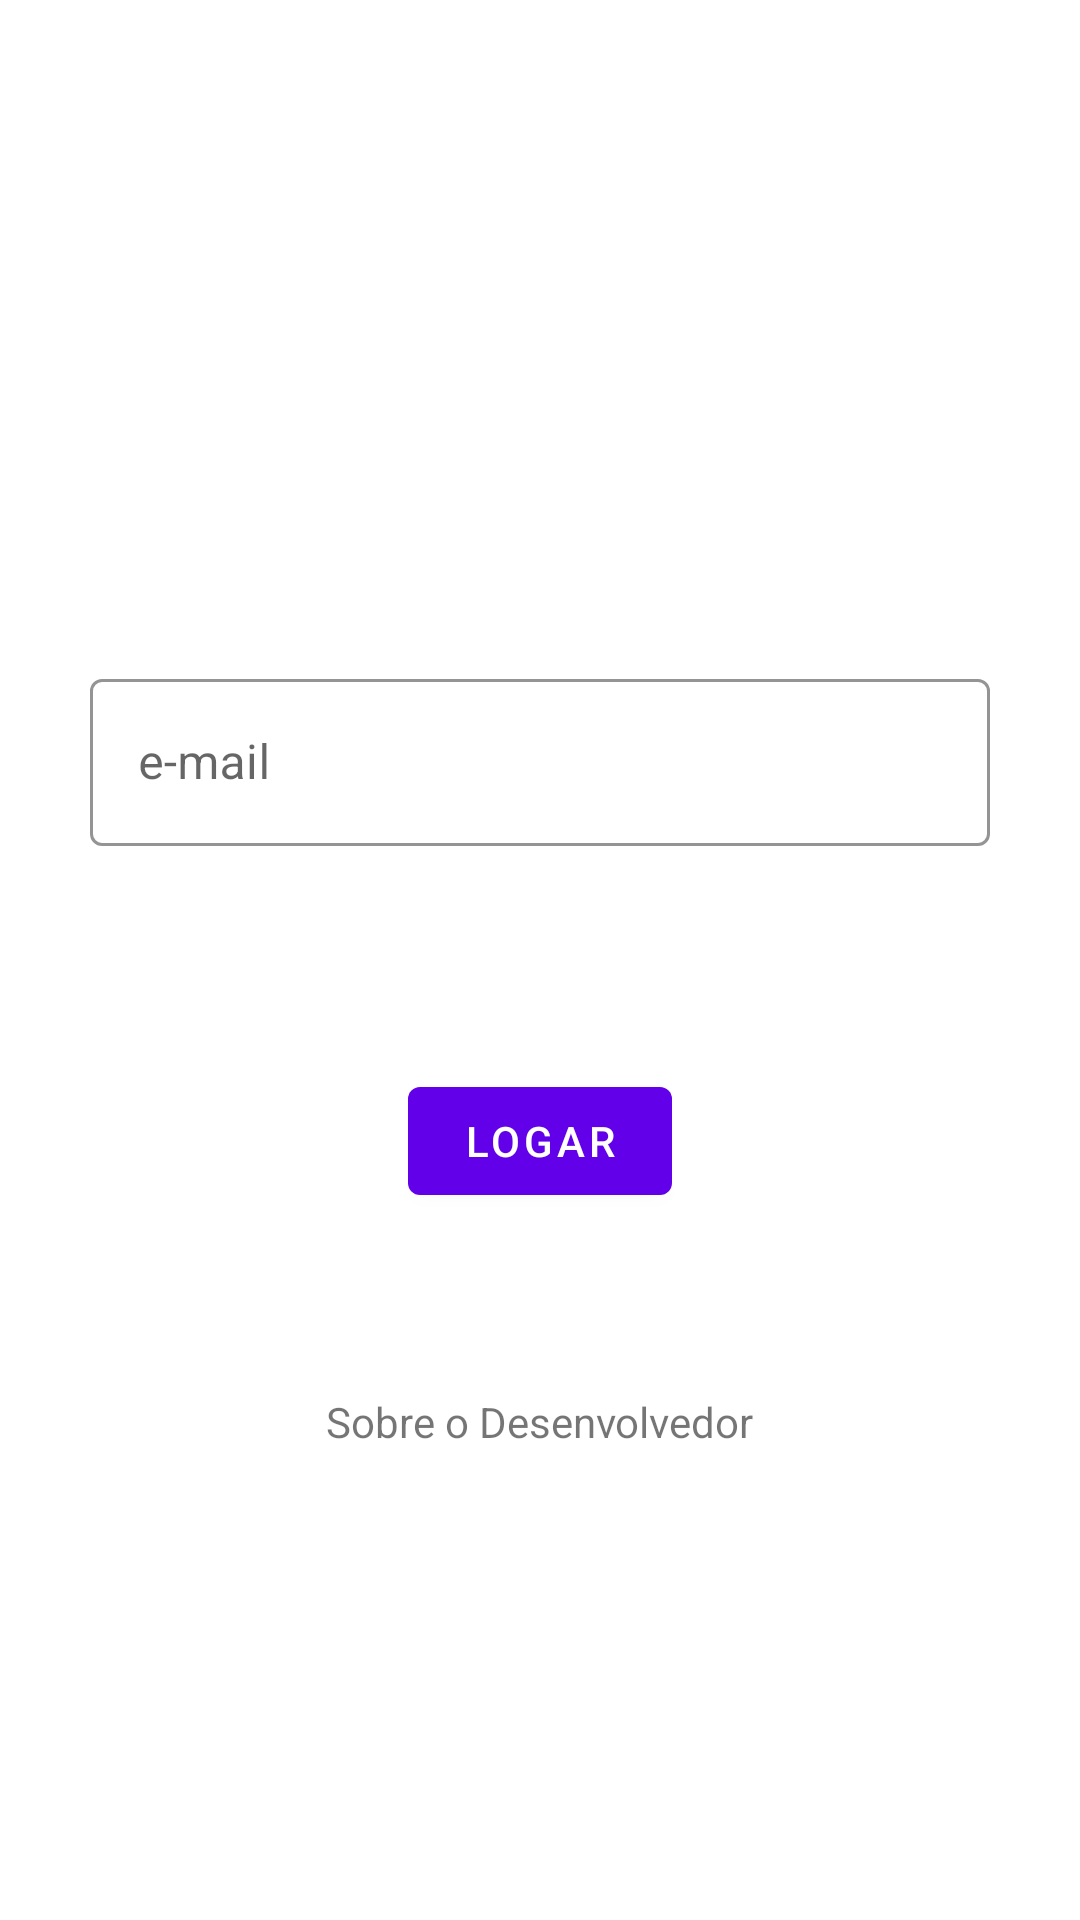

Android layout source for this screen:
<!-- AndroidManifest.xml: application theme AppTheme -->
<!-- res/layout/login_fragment.xml -->
<?xml version="1.0" encoding="utf-8"?>
<androidx.constraintlayout.widget.ConstraintLayout
        xmlns:android="http://schemas.android.com/apk/res/android"
        xmlns:app="http://schemas.android.com/apk/res-auto"
        xmlns:tools="http://schemas.android.com/tools"
        android:id="@+id/login"
        android:layout_width="match_parent"
        android:layout_height="match_parent"
        tools:context=".ui.login.LoginFragment">

    <ImageView
            android:id="@+id/im_logo"
            android:src="@drawable/idwall_logo"
            android:layout_width="match_parent"
            android:layout_height="@dimen/height_logo"
            app:layout_constraintTop_toTopOf="parent"
            app:layout_constraintLeft_toLeftOf="parent"
            app:layout_constraintRight_toRightOf="parent"/>

    <com.google.android.material.textfield.TextInputLayout
            android:id="@+id/input_email"
            android:layout_width="300dp"
            android:layout_height="wrap_content"
            style="@style/PrimaryTextInputLayout"
            app:errorEnabled="true"
            app:layout_constraintLeft_toLeftOf="parent"
            app:layout_constraintTop_toBottomOf="@id/im_logo"
            app:layout_constraintRight_toRightOf="parent"
            android:layout_marginTop="20dp">

        <com.google.android.material.textfield.TextInputEditText
                android:id="@+id/edit_email"
                android:layout_width="300dp"
                android:layout_height="wrap_content"
                android:hint="e-mail"/>

    </com.google.android.material.textfield.TextInputLayout>

    <com.google.android.material.button.MaterialButton
            android:id="@+id/btn_login"
            android:layout_width="wrap_content"
            android:layout_height="wrap_content"
            android:layout_marginTop="50dp"
            android:text="logar"
            app:layout_constraintLeft_toLeftOf="parent"
            app:layout_constraintRight_toRightOf="parent"
            app:layout_constraintTop_toBottomOf="@id/input_email"/>

    <TextView
            android:id="@+id/tv_about_dev"
            android:layout_width="wrap_content"
            android:layout_height="wrap_content"
            android:text="Sobre o Desenvolvedor"
            android:layout_marginTop="60dp"
            app:layout_constraintTop_toBottomOf="@id/btn_login"
            app:layout_constraintLeft_toLeftOf="parent"
            app:layout_constraintRight_toRightOf="parent"/>

</androidx.constraintlayout.widget.ConstraintLayout>
<!-- resources referenced by this layout -->
<resources>
  <dimen name="height_logo">200dp</dimen>
  <style name="PrimaryTextInputLayout" parent="Widget.MaterialComponents.TextInputLayout.OutlinedBox">
          <item name="hintTextAppearance">@style/HintTextStyle</item>
          <item name="hintTextColor">@color/colorPrimaryDark</item>
          <item name="android:paddingBottom">4dp</item>
          <item name="boxStrokeColor">@color/colorPrimaryDark</item>
      </style>
  <style name="AppTheme" parent="Theme.MaterialComponents.Light.DarkActionBar">
          
          <item name="colorPrimary">@color/colorPrimary</item>
          <item name="colorPrimaryDark">@color/colorPrimaryDark</item>
          <item name="colorAccent">@color/colorPrimaryLight</item>
          <item name="android:textColorPrimary">@color/colorTextPrimary</item>
      </style>
  <style name="HintTextStyle" parent="TextAppearance.MaterialComponents.Subtitle2">
          <item name="android:textColor">@color/colorTextPrimary</item>
      </style>
  <color name="colorPrimaryDark">#0a00b6</color>
  <color name="colorPrimary">#6200ea</color>
  <color name="colorPrimaryLight">#9d46ff</color>
  <color name="colorTextPrimary">#000</color>
</resources>
